Dataset: dataset2-predictions (GitHub, afinch99/Blood-Cell-Classification). Classes: eosinophil, lymphocyte, monocyte, neutrophil.

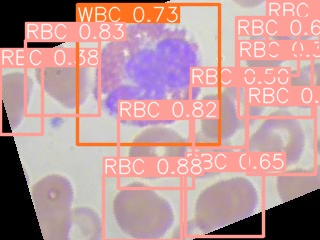
Label: eosinophil

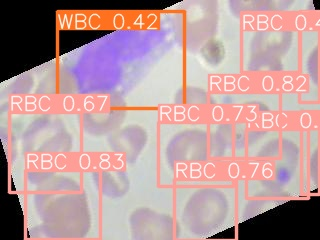
Label: monocyte

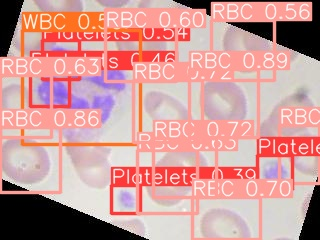
Label: neutrophil

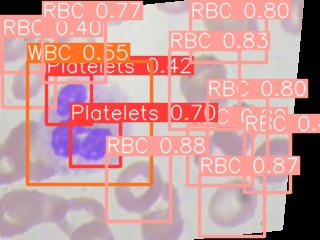
Label: neutrophil

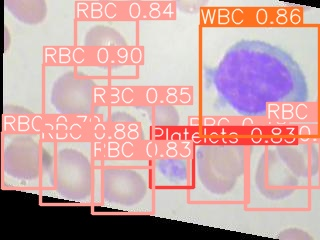
Label: lymphocyte

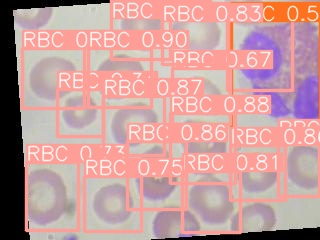
Label: eosinophil
